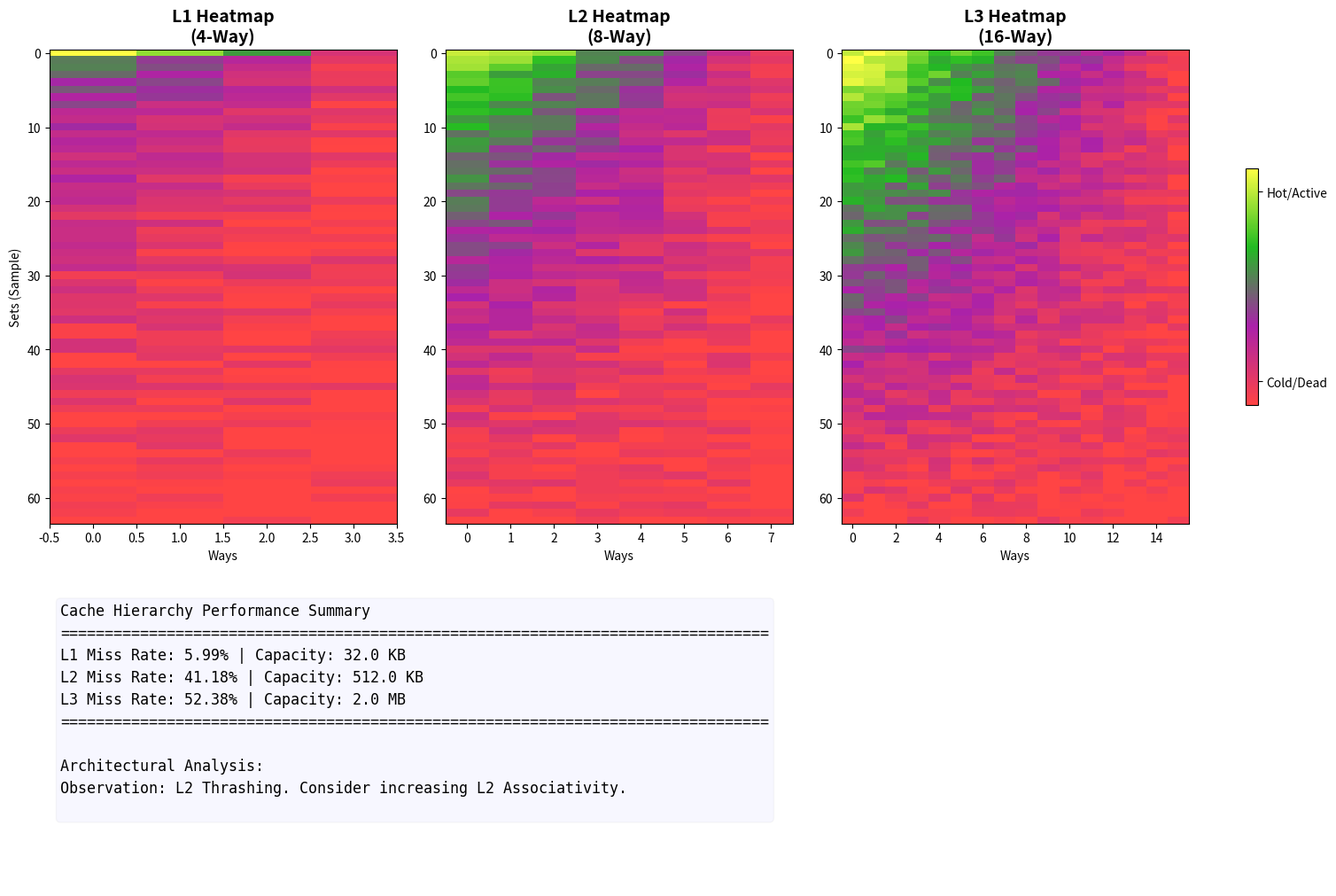

Recreate this plot in Python.
import matplotlib.pyplot as plt
import numpy as np
import sys
from matplotlib.colors import LinearSegmentedColormap

# --- 1. Argument Handling ---
if len(sys.argv) > 7:
    b_size = int(sys.argv[1])
    l1_s, l1_a = int(sys.argv[2]), int(sys.argv[3])
    l2_s, l2_a = int(sys.argv[4]), int(sys.argv[5])
    l3_s, l3_a = int(sys.argv[6]), int(sys.argv[7])
else:
    b_size, l1_s, l1_a = 64, 128, 4
    l2_s, l2_a = 1024, 8
    l3_s, l3_a = 2048, 16

# --- 2. Simulation Stats (Placeholders for 3 levels) ---
activity = {
    'L1': {'hits': 800000, 'misses': 51000},
    'L2': {'hits': 30000, 'misses': 21000},
    'L3': {'hits': 10000, 'misses': 11000}
}

def get_miss_rate(lvl):
    total = activity[lvl]['hits'] + activity[lvl]['misses']
    return (activity[lvl]['misses'] / total) if total > 0 else 0

# --- 3. Visualization Setup ---
# We create a layout with 3 plots on top and 1 text area on bottom
fig = plt.figure(figsize=(15, 10), constrained_layout=True)
gs = fig.add_gridspec(2, 3, height_ratios=[6, 4])

# Define Heatmap Color Scheme
cmap = LinearSegmentedColormap.from_list("cache_map", ["#ff4444", "#aa22aa", "#22bb22", "#ffff44"])

# --- 4. Generate 3 Heatmaps (L1, L2, L3) ---
levels = [('L1', l1_a), ('L2', l2_a), ('L3', l3_a)]

for i, (name, assoc) in enumerate(levels):
    ax = fig.add_subplot(gs[0, i])
    
    # Create representative data (Scaling the 'visual' sets for display)
    display_sets = 64 
    data = np.zeros((display_sets, assoc))
    
    # Simulate locality differences visually
    # L1 usually has higher 'life' (yellow/green), L3 has more 'dead' (red)
    decay = 0.2 if name == 'L1' else (0.5 if name == 'L2' else 0.8)
    for s in range(display_sets):
        for a in range(assoc):
            data[s, a] = np.clip((1.0 - (a / assoc)) * (1.0 - (s / display_sets)**decay) + np.random.uniform(-0.1, 0.1), 0, 1)

    im = ax.imshow(data, cmap=cmap, aspect='auto', interpolation='nearest', vmin=0, vmax=1)
    ax.set_title(f"{name} Heatmap\n({assoc}-Way)", fontsize=14, fontweight='bold')
    ax.set_xlabel("Ways")
    if i == 0: ax.set_ylabel("Sets (Sample)")

# Add a single colorbar for all heatmaps
cbar = fig.colorbar(im, ax=fig.axes, location='right', shrink=0.5)
cbar.set_ticks([0.1, 0.9])
cbar.set_ticklabels(['Cold/Dead', 'Hot/Active'])

# --- 5. Analysis & Summary Text ---
ax_text = fig.add_subplot(gs[1, :]) # Spans all 3 columns
ax_text.axis('off')

summary = (f"Cache Hierarchy Performance Summary\n"
           f"{'='*80}\n"
           f"L1 Miss Rate: {get_miss_rate('L1'):.2%} | Capacity: {(b_size*l1_s*l1_a)/1024:.1f} KB\n"
           f"L2 Miss Rate: {get_miss_rate('L2'):.2%} | Capacity: {(b_size*l2_s*l2_a)/1024:.1f} KB\n"
           f"L3 Miss Rate: {get_miss_rate('L3'):.2%} | Capacity: {(b_size*l3_s*l3_a)/(1024*1024):.1f} MB\n"
           f"{'='*80}\n\n"
           f"Architectural Analysis:\n")

# Logic-based classification
if get_miss_rate('L1') > 0.15:
    summary += "Critical: High L1 Miss Rate detected. Workload lacks temporal locality.\n"
if get_miss_rate('L2') > 0.25:
    summary += "Observation: L2 Thrashing. Consider increasing L2 Associativity.\n"
else:
    summary += "System Health: Cache hierarchy is efficiently filtering requests to Main Memory.\n"

ax_text.text(0.01, 0.9, summary, transform=ax_text.transAxes, 
             fontsize=12, family='monospace', va='top', linespacing=1.5,
             bbox=dict(boxstyle='round', facecolor='blue', alpha=0.03))

# --- 6. Save ---
filename = "cache_simulator_heatmap.png"
plt.savefig(filename, dpi=100)
plt.close(fig)

print(f"Generated Triple-Cache Heatmap: {filename}")
